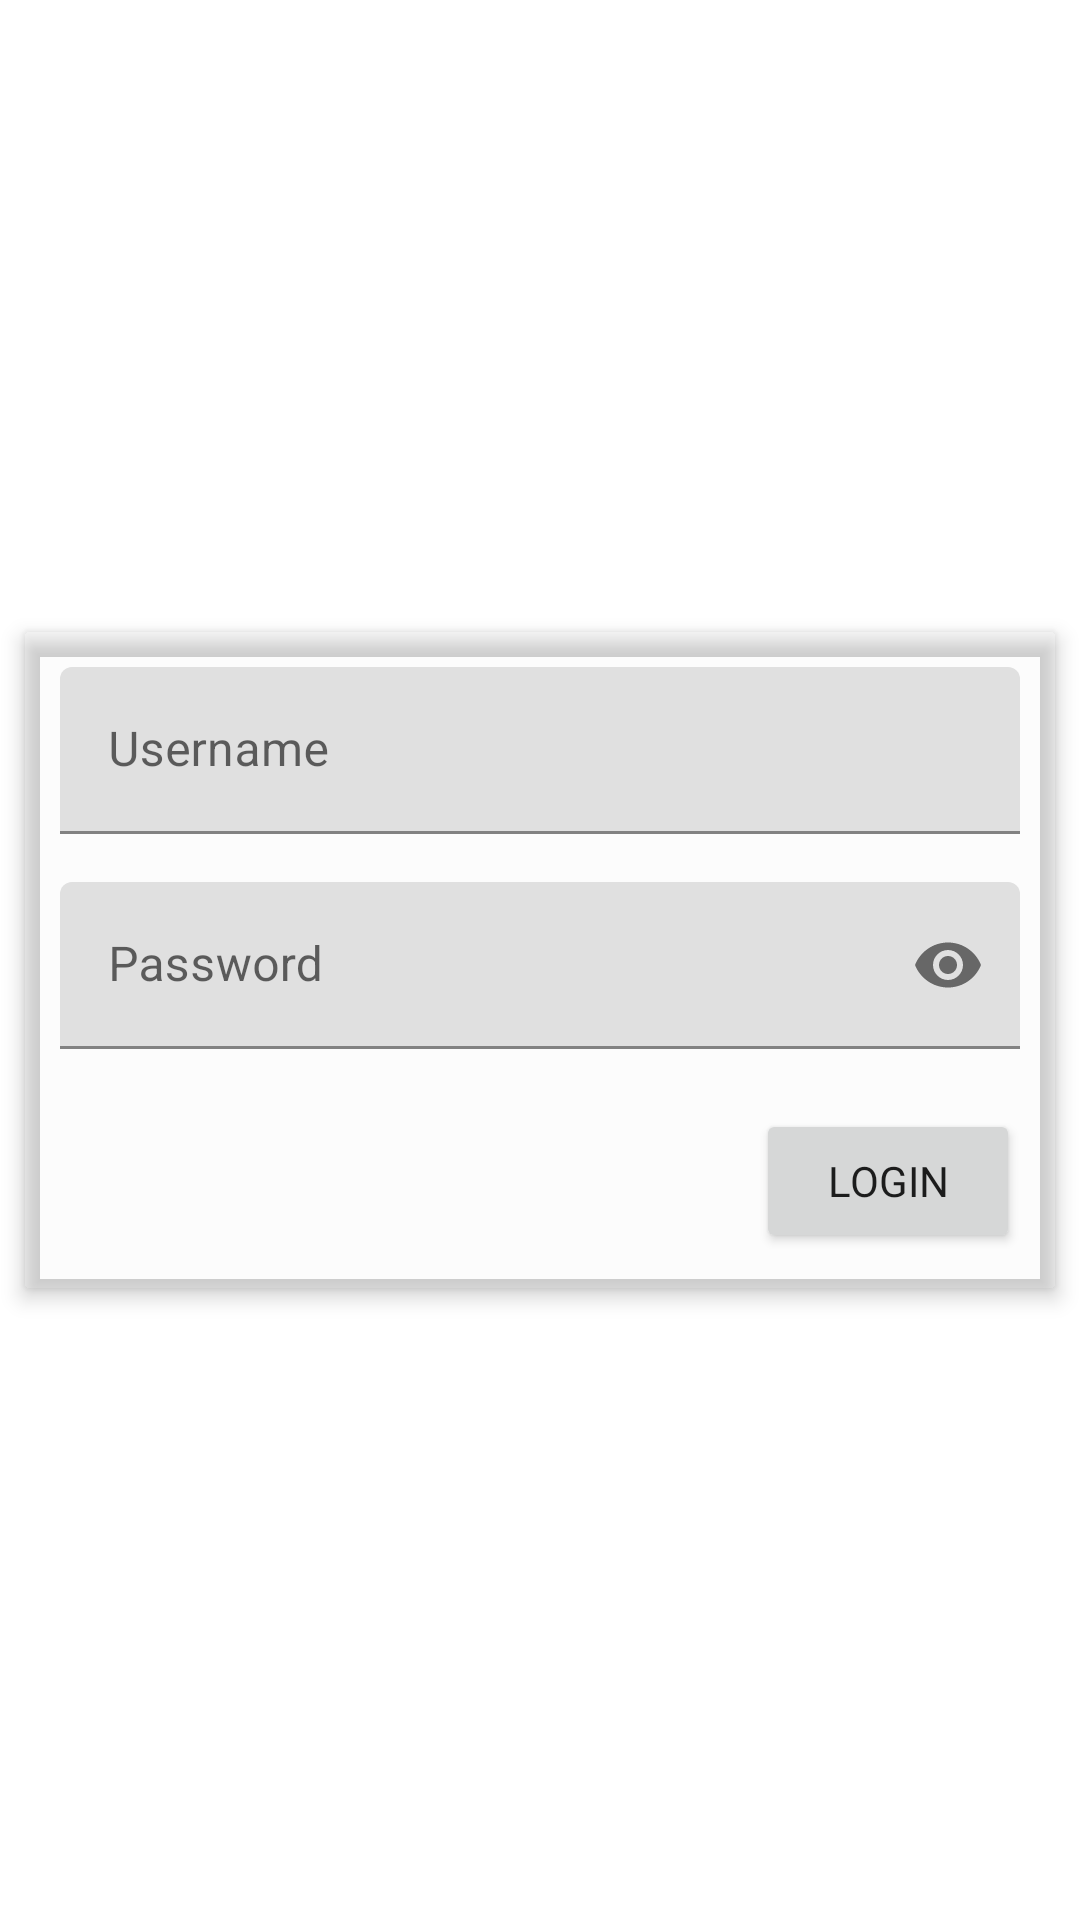

The Android layout XML behind this screen, and the referenced resources:
<!-- AndroidManifest.xml: application theme Theme.SchoolManagementProduct -->
<!-- res/layout/login_fragment.xml -->
<?xml version="1.0" encoding="utf-8"?>
<androidx.constraintlayout.widget.ConstraintLayout xmlns:android="http://schemas.android.com/apk/res/android"
    xmlns:app="http://schemas.android.com/apk/res-auto"
    xmlns:tools="http://schemas.android.com/tools"
    android:layout_width="match_parent"
    android:layout_height="match_parent"
    xmlns:card_view="http://schemas.android.com/tools"

    android:layout_margin="2dp"
    tools:context=".authentication.LoginFragment">

    <com.google.android.material.card.MaterialCardView
        android:layout_width="match_parent"
        android:layout_height="wrap_content"
        android:focusable="true"
        app:cardElevation="4dp"
        android:layout_margin="8dp"
        app:cardCornerRadius="2dp"
        app:cardBackgroundColor="@color/cardview_shadow_end_color"
        app:layout_constraintBottom_toBottomOf="parent"
        app:layout_constraintEnd_toEndOf="parent"
        app:layout_constraintStart_toStartOf="parent"
        app:layout_constraintTop_toTopOf="parent">


        <LinearLayout
            android:layout_width="match_parent"
            android:layout_height="wrap_content"
            android:orientation="vertical"
            android:layout_margin="8dp"
            android:padding="4dp">

            <com.google.android.material.textfield.TextInputLayout
                android:id="@+id/text_input_layout_login_fragment"
                android:layout_width="match_parent"
                android:layout_height="wrap_content"
                android:layout_marginBottom="8dp">

                <com.google.android.material.textfield.TextInputEditText
                    android:id="@+id/edit_text_username_login_fragment"
                    android:layout_width="match_parent"
                    android:layout_height="wrap_content"
                    android:hint="Username"
                    android:inputType="text"
                    android:maxLines="1" />
            </com.google.android.material.textfield.TextInputLayout>


            <com.google.android.material.textfield.TextInputLayout
                android:id="@+id/text_input_layout2_login_fragment"
                android:layout_width="match_parent"
                android:layout_height="wrap_content"
                android:layout_marginTop="8dp"
                app:passwordToggleEnabled="true">

                <com.google.android.material.textfield.TextInputEditText
                    android:id="@+id/edit_text_password_login_fragment"
                    android:layout_width="match_parent"
                    android:layout_height="wrap_content"
                    android:hint="Password"
                    android:inputType="textPassword"
                    android:maxLines="1" />

            </com.google.android.material.textfield.TextInputLayout>

            <Button
                android:id="@+id/button_login"
                android:layout_width="wrap_content"
                android:layout_height="wrap_content"
                android:layout_gravity="end"
                android:layout_marginTop="20dp"
                android:text="Login" />

        </LinearLayout>
    </com.google.android.material.card.MaterialCardView>


</androidx.constraintlayout.widget.ConstraintLayout>
<!-- resources referenced by this layout -->
<resources>
  <style name="Theme.SchoolManagementProduct" parent="Theme.MaterialComponents.DayNight.NoActionBar">
          
          <item name="colorPrimary">@color/purple_500</item>
          <item name="colorPrimaryVariant">@color/purple_700</item>
          <item name="colorOnPrimary">@color/white</item>
          
          <item name="colorSecondary">@color/teal_200</item>
          <item name="colorSecondaryVariant">@color/teal_700</item>
          <item name="colorOnSecondary">@color/black</item>
          
          <item name="android:statusBarColor" tools:targetApi="l">?attr/colorPrimaryVariant</item>
          
  
          <item name="fontFamily">@font/custom_exo_two_font_family</item>
      </style>
  <color name="purple_500">#FF6200EE</color>
  <color name="purple_700">#FF3700B3</color>
  <color name="white">#FFFFFFFF</color>
  <color name="teal_200">#B8A6DA</color>
  <color name="teal_700">#006362</color>
  <color name="black">#FF000000</color>
</resources>
